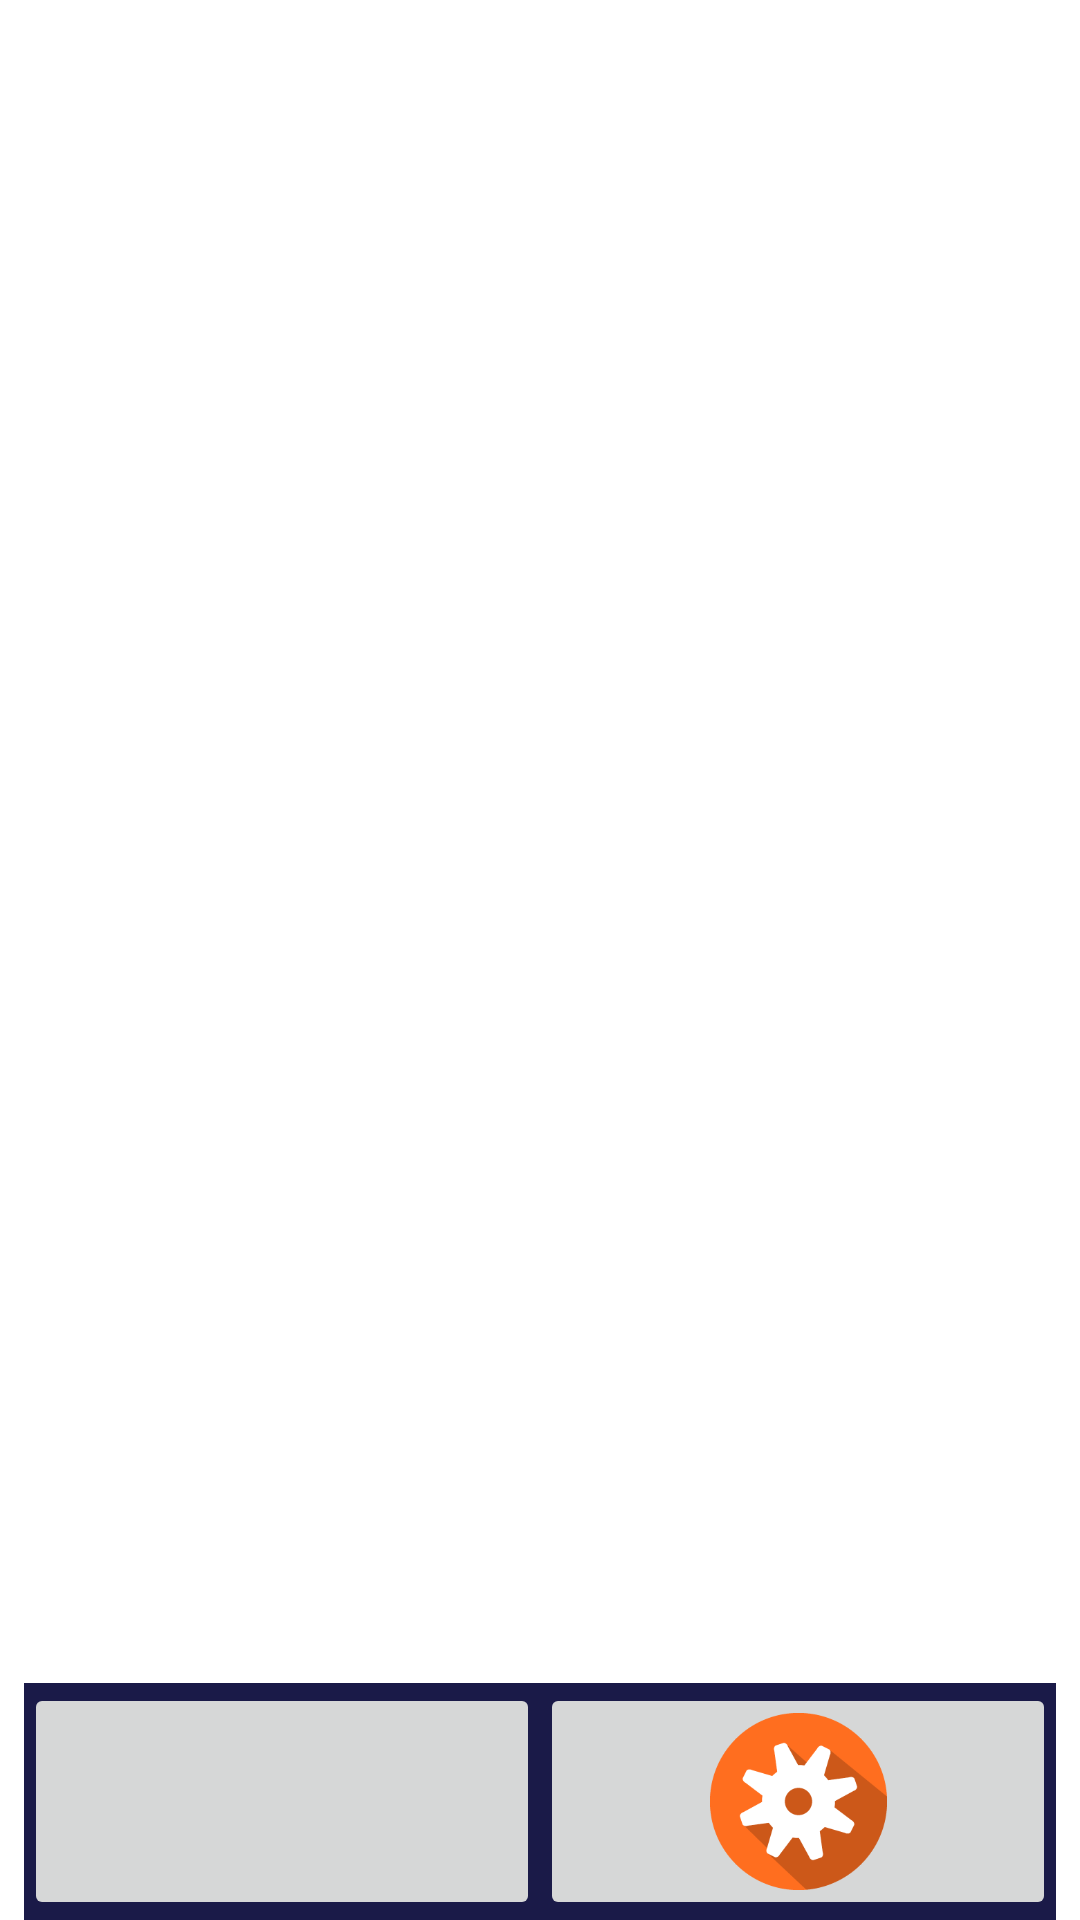

The Android layout XML behind this screen, and the referenced resources:
<!-- AndroidManifest.xml: application theme Theme.MyTasksTracker -->
<!-- res/layout/activity_tasks_list.xml -->
<?xml version="1.0" encoding="utf-8"?>
<androidx.constraintlayout.widget.ConstraintLayout xmlns:android="http://schemas.android.com/apk/res/android"
    xmlns:app="http://schemas.android.com/apk/res-auto"
    xmlns:tools="http://schemas.android.com/tools"
    android:layout_width="match_parent"
    android:layout_height="match_parent"
    tools:context=".TasksListActivity">
    <LinearLayout
        android:layout_width="0dp"
        android:layout_height="wrap_content"
        android:layout_marginStart="8dp"
        android:layout_marginEnd="8dp"
        android:background="@color/navbar_background"
        android:orientation="horizontal"
        app:layout_constraintBottom_toBottomOf="parent"
        app:layout_constraintEnd_toEndOf="parent"
        app:layout_constraintStart_toStartOf="parent">

        <ImageButton
            android:id="@+id/imageButtonList"
            android:layout_width="91dp"
            android:layout_height="79dp"
            android:layout_weight="1"
            android:contentDescription="Button to display a list of tasks"
            android:scaleType="centerInside"
            app:srcCompat="@drawable/clipart1797125" />

        <ImageButton
            android:id="@+id/imageButtonSettings"
            android:layout_width="91dp"
            android:layout_height="79dp"
            android:layout_weight="1"
            android:contentDescription="Button to display  settings"
            android:scaleType="centerInside"
            app:srcCompat="@drawable/orangesettings" />
    </LinearLayout>

</androidx.constraintlayout.widget.ConstraintLayout>
<!-- resources referenced by this layout -->
<resources>
  <color name="navbar_background">#1a1a48</color>
  <!-- drawable orangesettings: png bitmap (drawable, 3847 bytes) -->
  <style name="Theme.MyTasksTracker" parent="Theme.MaterialComponents.DayNight.DarkActionBar">
          
          <item name="colorPrimary">@color/purple_500</item>
          <item name="colorPrimaryVariant">@color/purple_700</item>
          <item name="colorOnPrimary">@color/white</item>
          
          <item name="colorSecondary">@color/teal_200</item>
          <item name="colorSecondaryVariant">@color/teal_700</item>
          <item name="colorOnSecondary">@color/black</item>
          
          <item name="android:statusBarColor">?attr/colorPrimaryVariant</item>
          
      </style>
  <color name="purple_500">#FF6200EE</color>
  <color name="purple_700">#FF3700B3</color>
  <color name="white">#FFFFFFFF</color>
  <color name="teal_200">#FF03DAC5</color>
  <color name="teal_700">#FF018786</color>
  <color name="black">#FF000000</color>
</resources>
